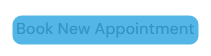
Task: this is a bls process for india prod 
Workflow: Main

Step 1: CV Screen Scope 'A  /Global/appointment/...' on the link 'Book New Appointment'

Step 2: CV Click - Text (no picture)

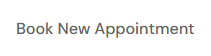
Step 3: Screen CV Click - 'Book New Ap (Main)

Step 4: type "hashimkha0704@gmail.com" into the text box 'Email*' in window 'India BLS Spain Visa: Welcome to the Official Website Spain Visa Application Centre in India' (firefox.exe) (no picture)

Step 5: click on the button in window 'India BLS Spain Visa: Welcome to the Official Website Spain Visa Application Centre in India' (firefox.exe) (no picture)

Step 6: type "Khan@786" into the text box 'Password*' in window 'India BLS Spain Visa: Welcome to the Official Website Spain Visa Application Centre in India' (firefox.exe) (no picture)

Step 7: click on the button in window 'India BLS Spain Visa: Welcome to the Official Website Spain Visa Application Centre in India' (firefox.exe) (no picture)

Step 8: check the element in window 'India BLS Spain Visa: Welcome to the Official Website Spain Visa Application Centre in India' (firefox.exe) (no picture)

Step 9: click on the button in window 'India BLS Spain Visa: Welcome to the Official Website Spain Visa Application Centre in India' (firefox.exe) (no picture)

Step 10: CV Screen Scope 'DIV' on the element (no picture)

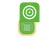
Step 11: CV Click - 'Checkbox'

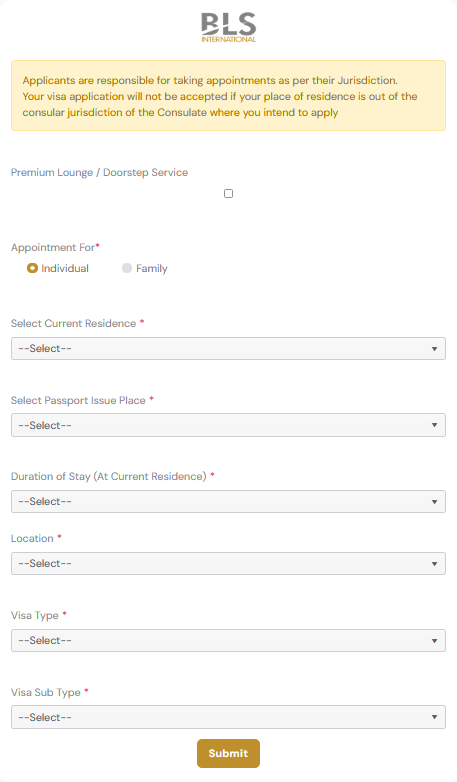
Step 12: Screen CV Click - CheckBox (Main)

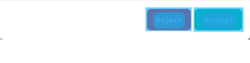
Step 13: CV Screen Scope 'DIV' on the element

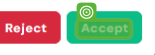
Step 14: CV Click - Text

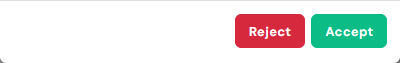
Step 15: Screen CV Click - 'Accept' (Main)

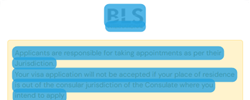
Step 16: CV Screen Scope 'DIV' on the element

Step 17: CV Click - 'Inputbox' (no picture) (repeated 2 times)

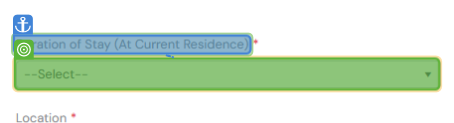
Step 19: CV Click - 'Inputbox'

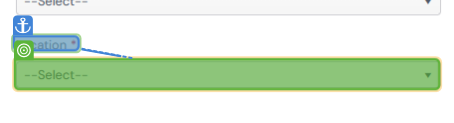
Step 20: CV Click - 'Inputbox' (repeated 2 times)

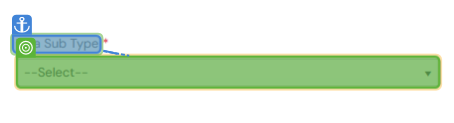
Step 22: CV Click - 'Inputbox'

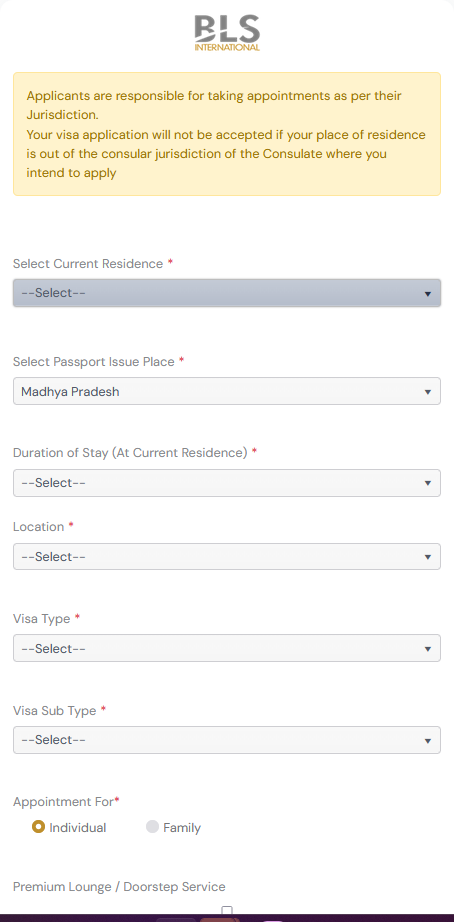
Step 23: Screen CV Click - 'Select Curr (Main)

Step 24: SearchedElement on the button in window 'India BLS Spain Visa: Welcome to the Official Website Spain Visa Application Centre in India' (firefox.exe) (no picture)

Step 25: click on the button in window 'India BLS Spain Visa: Welcome to the Official Website Spain Visa Application Centre in India' (firefox.exe) (no picture)

Step 26: check the element in window 'India BLS Spain Visa: Welcome to the Official Website Spain Visa Application Centre in India' (firefox.exe) (no picture)

Step 27: click on the button in window 'India BLS Spain Visa: Welcome to the Official Website Spain Visa Application Centre in India' (firefox.exe) (no picture) (repeated 2 times)

Step 29: SearchedElement on the button 'I agree to provide my consent' in window 'India BLS Spain Visa: Welcome to the Official Website Spain Visa Application Centre in India' (firefox.exe) (no picture)

Step 30: click on the button 'I agree to provide my consent' in window 'India BLS Spain Visa: Welcome to the Official Website Spain Visa Application Centre in India' (firefox.exe) (no picture)

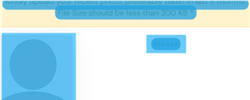
Step 31: CV Screen Scope 'DIV' on the element

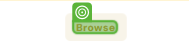
Step 32: CV Click - Text

Step 33: Screen CV Click - 'Browse' (Main) (no picture)

Step 34: click in window 'File Upload' (firefox.exe) (no picture)

Step 35: type "E:\bls\image\BLS_DEMO.jpeg" into 'Edit(1)' in window 'File Upload' (firefox.exe) (no picture)

Step 36: click on 'Open' in window 'File Upload' (firefox.exe) (no picture)

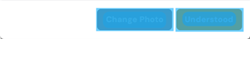
Step 37: CV Screen Scope 'DIV' on the element

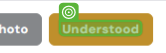
Step 38: CV Click - Text

Step 39: Screen CV Click - 'Understood' (Main) (no picture)

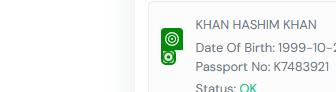
Step 40: click on the text box in window 'India BLS Spain Visa: Welcome to the Official Website Spain Visa Application Centre in India' (firefox.exe)

Step 41: click on the button in window 'India BLS Spain Visa: Welcome to the Official Website Spain Visa Application Centre in India' (firefox.exe) (no picture)

Step 42: click on the button 'Select & Continue' in window 'India BLS Spain Visa: Welcome to the Official Website Spain Visa Application Centre in India' (firefox.exe) (no picture) (repeated 6 times)

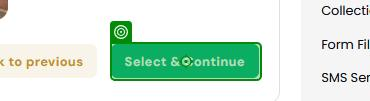
Step 48: click on the button 'Select & Continue' in window 'India BLS Spain Visa: Welcome to the Official Website Spain Visa Application Centre in India' (firefox.exe) (repeated 2 times)

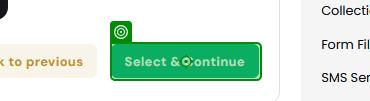
Step 50: click on the button 'Select & Continue' in window 'India BLS Spain Visa: Welcome to the Official Website Spain Visa Application Centre in India' (firefox.exe) (repeated 4 times)

Step 54: click on the text box in window 'India BLS Spain Visa: Welcome to the Official Website Spain Visa Application Centre in India' (firefox.exe) (no picture) (repeated 2 times)

Step 56: click on the element 'payment-section' in window 'India BLS Spain Visa: Welcome to the Official Website Spain Visa Application Centre in India' (firefox.exe) (no picture)

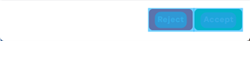
Step 57: CV Screen Scope 'DIV' on the element

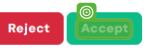
Step 58: CV Click - Text

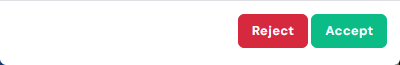
Step 59: Screen CV Click - 'Accept' (Main)

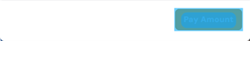
Step 60: CV Screen Scope 'DIV  form-content' on the element 'form-content'

Step 61: CV Click - Text (no picture)

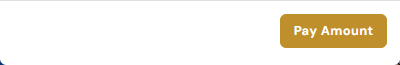
Step 62: Screen CV Click - 'Pay Amount' (Main)
